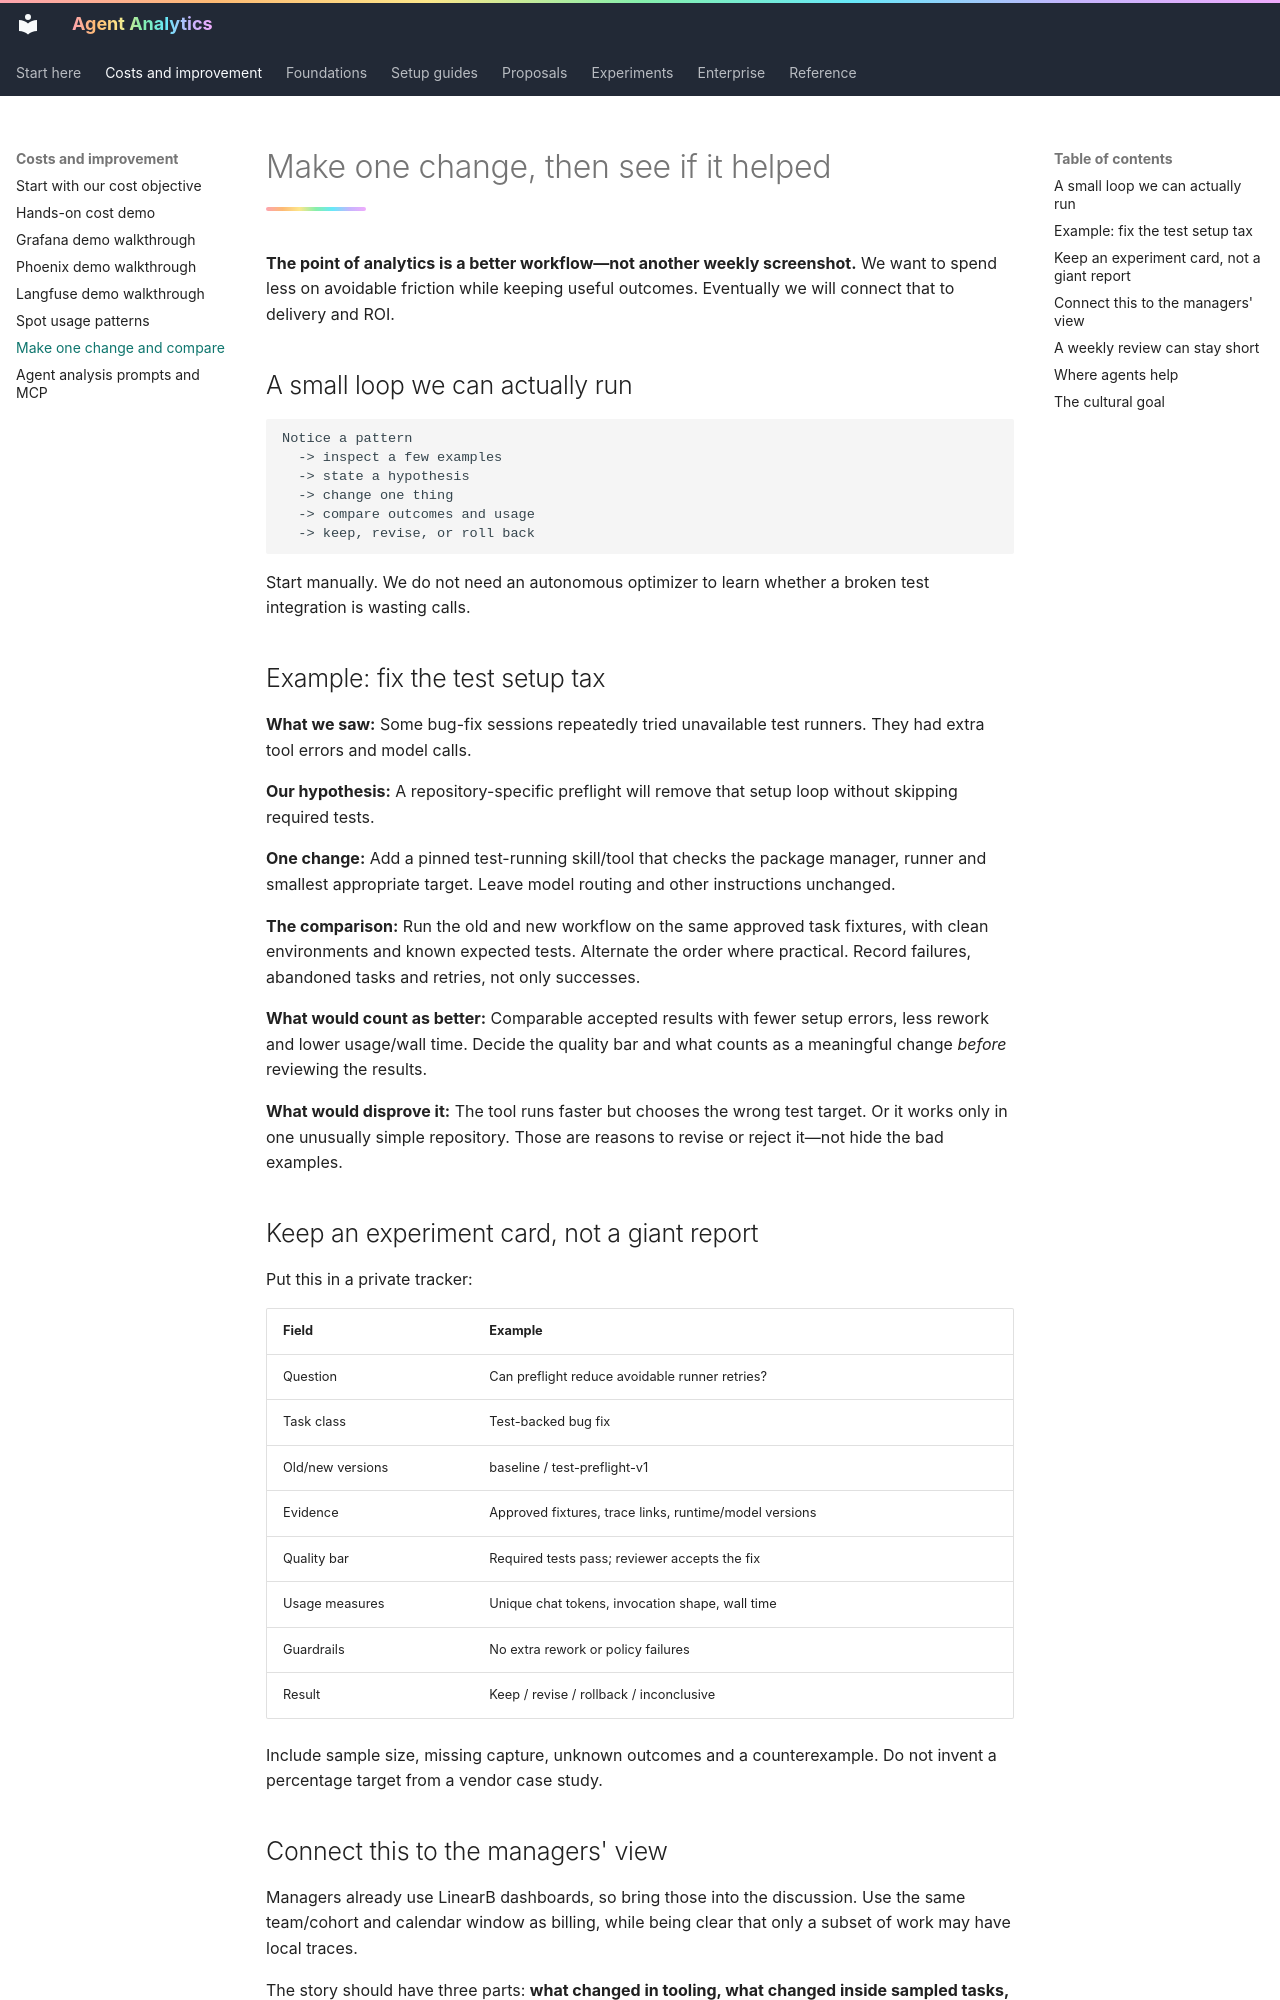

repository: titan-syndicate/agent-analytics · page: insights/improvement-loop/index.html · generator: mkdocs

# Make one change, then see if it helped

**The point of analytics is a better workflow—not another weekly screenshot.** We want to spend less on avoidable friction while keeping useful outcomes. Eventually we will connect that to delivery and ROI.

## A small loop we can actually run

```text
Notice a pattern
  -> inspect a few examples
  -> state a hypothesis
  -> change one thing
  -> compare outcomes and usage
  -> keep, revise, or roll back
```

Start manually. We do not need an autonomous optimizer to learn whether a broken test integration is wasting calls.

## Example: fix the test setup tax

**What we saw:** Some bug-fix sessions repeatedly tried unavailable test runners. They had extra tool errors and model calls.

**Our hypothesis:** A repository-specific preflight will remove that setup loop without skipping required tests.

**One change:** Add a pinned test-running skill/tool that checks the package manager, runner and smallest appropriate target. Leave model routing and other instructions unchanged.

**The comparison:** Run the old and new workflow on the same approved task fixtures, with clean environments and known expected tests. Alternate the order where practical. Record failures, abandoned tasks and retries, not only successes.

**What would count as better:** Comparable accepted results with fewer setup errors, less rework and lower usage/wall time. Decide the quality bar and what counts as a meaningful change *before* reviewing the results.

**What would disprove it:** The tool runs faster but chooses the wrong test target. Or it works only in one unusually simple repository. Those are reasons to revise or reject it—not hide the bad examples.

## Keep an experiment card, not a giant report

Put this in a private tracker:

| Field | Example |
| --- | --- |
| Question | Can preflight reduce avoidable runner retries? |
| Task class | Test-backed bug fix |
| Old/new versions | baseline / test-preflight-v1 |
| Evidence | Approved fixtures, trace links, runtime/model versions |
| Quality bar | Required tests pass; reviewer accepts the fix |
| Usage measures | Unique chat tokens, invocation shape, wall time |
| Guardrails | No extra rework or policy failures |
| Result | Keep / revise / rollback / inconclusive |

Include sample size, missing capture, unknown outcomes and a counterexample. Do not invent a percentage target from a vendor case study.
